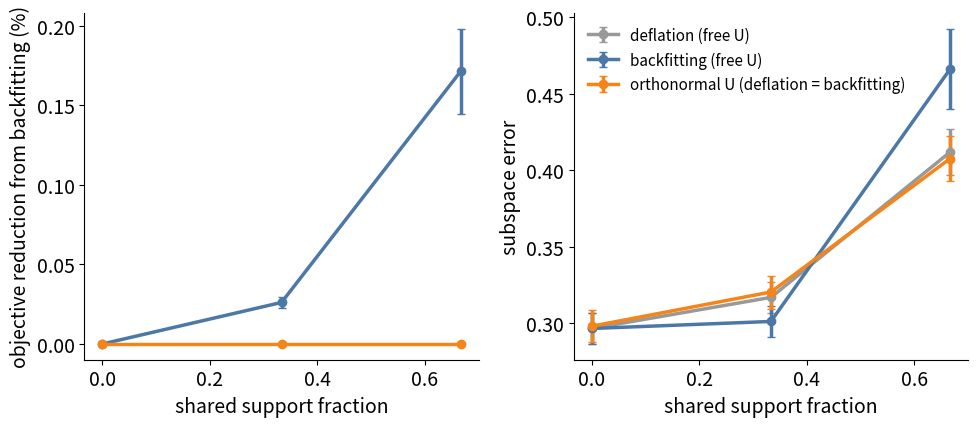

Reproduce this figure in Python. (Note: this script raises an exception after producing the figure.)
"""Backfitting vs. greedy deflation for multi-component sparse PCA.

Both minimise the same penalised rank-K sparse SVD of the centred data X,

    F(U, V) = 1/2 ||X - sum_k u_k v_k'||_F^2 + lam * sum_k |v_k|_1,   ||u_k|| = 1,

the formulation behind Shen & Huang's sPCA-rSVD and Witten's PMD, where
greedy deflation is the standard way to get more than one component.
Deflation fits component k to X minus components 1..k-1 and never revisits it;
backfitting then refits each component to X minus all the others. Sweep 0 of
backfitting is deflation.

Data: X = Z diag(theta) V' + noise with orthonormal sparse V. Two hard
regimes for greedy deflation: components sharing support (orthogonal through
signs, built from Hadamard blocks), and nearly equal spikes.
"""

from __future__ import annotations

import matplotlib.pyplot as plt
import numpy as np



def hadamard(n):
    """Sylvester Hadamard matrix of order n, a power of two."""
    H = np.ones((1, 1))
    while len(H) < n:
        H = np.block([[H, H], [H, -H]])
    return H


SOFT = lambda x, t: np.sign(x) * np.maximum(np.abs(x) - t, 0.0)  # noqa: E731


def objective(X, U, V, lam):
    return 0.5 * np.sum((X - U @ V.T) ** 2) + lam * np.abs(V).sum()


def fit_component(R, u, v, lam, inner=1, tol=0.0, others=None):
    """Exact block updates: v by soft-thresholding, u by the unit-norm maximiser.

    With ``others`` (orthonormal columns), u is also kept orthogonal to them.
    """
    for _ in range(inner):
        v_new = SOFT(R.T @ u, lam)
        w = R @ v_new
        if others is not None and others.size:
            w = w - others @ (others.T @ w)
        norm = np.linalg.norm(w)
        u_new = w / norm if norm > 1e-12 else u
        done = tol > 0 and np.abs(v_new - v).max() < tol
        u, v = u_new, v_new
        if done:
            break
    return u, v


def seed(R):
    u, s, vt = np.linalg.svd(R, full_matrices=False)
    return u[:, 0], s[0] * vt[0]


def deflation(X, k, lam, orth=False):
    U = np.zeros((X.shape[0], k))
    V = np.zeros((X.shape[1], k))
    for j in range(k):
        R = X - U @ V.T
        u, v = seed(R)
        others = U[:, :j] if orth else None
        U[:, j], V[:, j] = fit_component(R, u, v, lam, inner=500, tol=1e-9, others=others)
    return U, V


def backfitting(X, U, V, lam, sweeps, orth=False):
    U, V = U.copy(), V.copy()
    history = [objective(X, U, V, lam)]
    for _ in range(sweeps):
        for j in range(U.shape[1]):
            R = X - U @ V.T + np.outer(U[:, j], V[:, j])
            u, v = (U[:, j], V[:, j]) if V[:, j].any() else seed(R)
            others = np.delete(U, j, axis=1) if orth else None
            U[:, j], V[:, j] = fit_component(R, u, v, lam, others=others)
        history.append(objective(X, U, V, lam))
    return U, V, history


def true_loadings(p, k, support, shared):
    """Orthonormal sparse loadings; ``shared`` coordinates are common to all
    components, with signs from a Hadamard block so the components stay orthogonal."""
    V = np.zeros((p, k))
    if shared:
        H = hadamard(shared)  # shared in {4, 8}; columns 1..k are orthogonal
        V[:shared, :] = H[:, 1 : k + 1]
    private = support - shared
    for j in range(k):
        start = shared + j * private
        V[start : start + private, j] = np.where(np.arange(private) % 2, 1.0, -1.0) * (
            1 if j % 2 else -1
        )
    return V / np.linalg.norm(V, axis=0)


def simulate(shared, theta, n=200, p=200, support=12, seed_=0):
    rng = np.random.default_rng(seed_)
    V = true_loadings(p, len(theta), support, shared)
    Z = rng.standard_normal((n, len(theta)))
    X = Z * theta @ V.T + rng.standard_normal((n, p))
    return X - X.mean(0), V


def support_f1(est, true):
    scores, used = [], set()
    for j in range(true.shape[1]):
        best = (None, 0.0)
        for i in range(est.shape[1]):
            if i in used:
                continue
            tp = np.sum((est[:, i] != 0) & (true[:, j] != 0))
            f = 2 * tp / max((est[:, i] != 0).sum() + (true[:, j] != 0).sum(), 1)
            if f > best[1]:
                best = (i, f)
        used.add(best[0])
        scores.append(best[1])
    return float(np.mean(scores))


def subspace_error(est, true):
    """Frobenius norm of sin(principal angles); 0 for the same span."""
    if not est.any():
        return float(np.sqrt(true.shape[1]))
    q, _ = np.linalg.qr(est)
    return float(np.linalg.norm(true - q @ (q.T @ true)))


def run(shared, theta, lam, seeds=20, sweeps=300, orth=False):
    out = {"rel": [], "f1_d": [], "f1_b": [], "sub_d": [], "sub_b": []}
    for seed_ in range(seeds):
        X, V = simulate(shared, theta, seed_=seed_)
        U, Vd = deflation(X, len(theta), lam, orth)
        _, Vb, h = backfitting(X, U, Vd, lam, sweeps, orth)
        out["rel"].append((h[0] - h[-1]) / h[0])
        out["f1_d"].append(support_f1(Vd, V))
        out["f1_b"].append(support_f1(Vb, V))
        out["sub_d"].append(subspace_error(Vd, V))
        out["sub_b"].append(subspace_error(Vb, V))
    return {k: np.array(v) for k, v in out.items()}


def band(ax, x, ys, colour, label, ls="-"):
    m = np.array([y.mean() for y in ys])
    se = np.array([y.std() / np.sqrt(len(y)) for y in ys])
    ax.errorbar(x, m, se, color=colour, ls=ls, lw=2.5, marker="o", capsize=3, label=label)


def figure(x, free, orth, xlabel, path):
    """Objective gain and subspace error for backfitting, with and without an
    orthonormal-U constraint; deflation is the baseline."""
    grey, blue, orange = "#999999", "#4C78A8", "#F58518"
    fig, (a1, a2) = plt.subplots(1, 2, figsize=(10, 4.5))
    band(a1, x, [r["rel"] * 100 for r in free], blue, "free U")
    band(a1, x, [r["rel"] * 100 for r in orth], orange, "orthonormal U")
    a1.set_ylabel("objective reduction from backfitting (%)")
    band(a2, x, [r["sub_d"] for r in free], grey, "deflation (free U)")
    band(a2, x, [r["sub_b"] for r in free], blue, "backfitting (free U)")
    band(a2, x, [r["sub_b"] for r in orth], orange, "orthonormal U (deflation = backfitting)")
    a2.set_ylabel("subspace error")
    a2.legend(frameon=False, fontsize=11)
    for ax in (a1, a2):
        ax.set_xlabel(xlabel)
    fig.tight_layout()
    fig.savefig(path, dpi=200)


def report(label, xs, free, orth):
    for x, f, o in zip(xs, free, orth):
        print(
            f"{label} {x}: free U objective -{100 * f['rel'].mean():.2f}% "
            f"F1 {f['f1_d'].mean():.2f}->{f['f1_b'].mean():.2f} "
            f"subspace {f['sub_d'].mean():.2f}->{f['sub_b'].mean():.2f} | "
            f"orthonormal U objective -{100 * o['rel'].mean():.3f}% "
            f"subspace {o['sub_d'].mean():.2f}->{o['sub_b'].mean():.2f}"
        )


def main():
    lam, theta = 3.5, np.array([3.0, 2.6, 2.2])
    plt.rcParams.update({"font.size": 14, "axes.spines.top": False, "axes.spines.right": False})

    # Sanity: at lam=0 greedy deflation is the truncated SVD, already optimal.
    X, _ = simulate(0, theta)
    U, V = deflation(X, 3, 0.0)
    _, _, h = backfitting(X, U, V, 0.0, 5)
    assert abs(h[0] - h[-1]) < 1e-6 * h[0], "lam=0 should leave nothing for backfitting"

    # 1. Components sharing support (orthogonal via Hadamard signs).
    shared = [0, 4, 8]
    x = [m / 12 for m in shared]
    free = [run(m, theta, lam) for m in shared]
    orth = [run(m, theta, lam, orth=True) for m in shared]
    figure(x, free, orth, "shared support fraction", "experiments/spca_vs_overlap.png")
    report("shared", shared, free, orth)

    # 2. Nearly equal spikes, at the hardest overlap.
    gaps = [0.5, 0.7, 0.85, 0.95]
    spikes = [3.0 * np.array([1.0, g, g**2]) for g in gaps]
    free = [run(8, t, lam) for t in spikes]
    orth = [run(8, t, lam, orth=True) for t in spikes]
    figure(gaps, free, orth, "spike ratio θ$_{k+1}$/θ$_k$", "experiments/spca_vs_gap.png")
    report("ratio", gaps, free, orth)


if __name__ == "__main__":
    main()
